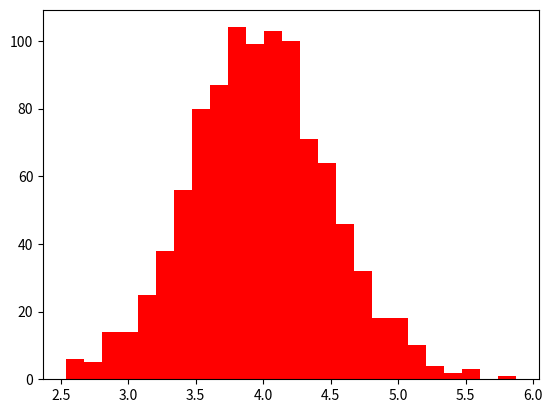

The script that saved this image: (Note: this script raises an exception after producing the figure.)
import matplotlib.pyplot as plt
import numpy as np
import scipy.stats as stats

# Creation of data
RadiusCherries = np.random.normal(4, 0.5, 1000)
RadiusGrapes = np.random.normal(2, 0.5, 1000)

# Estimators for gaussian mean and deviation
MeanCherries = np.median(RadiusCherries)
DevCherries = np.std(RadiusCherries)
MeanGrapes = np.median(RadiusGrapes)
DevGrapes = np.std(RadiusGrapes)

#pdf of data
xCherries = np.linspace(MeanCherries - 3*DevCherries, MeanCherries + 3*DevCherries, 1000)
fCherries = stats.norm(MeanCherries, DevCherries).pdf(xCherries)
xGrapes = np.linspace(MeanGrapes - 3*DevGrapes, MeanGrapes + 3*DevGrapes, 1000)
fGrapes = stats.norm(MeanGrapes, DevGrapes).pdf(xGrapes)

# Probability density functions
plt.figure()
plt.hist(RadiusCherries, normed = 1, bins = 25, color = 'red', alpha = 0.5, label = 'Cherry data')
plt.hist(RadiusGrapes, normed = 1, bins = 25, color = 'green', alpha = 0.5, label = 'Grape data')
plt.plot(xCherries, fCherries, color = 'darkred', linewidth = 2, label = 'Cherry model')
plt.plot(xGrapes, fGrapes, color = 'darkgreen', linewidth = 2, label = 'Grape model')


#New radius data coming in
Data = np.array([1.52, 2.68, 3, 5, 6])

#Bayes
# P(w_c) = P(w_g)
PAprioriCherry = PAprioriGrape = 0.5
PData = 1
PCherry = stats.norm(MeanCherries, DevCherries).pdf(Data) * PAprioriCherry/PData
PGrape = stats.norm(MeanGrapes, DevGrapes).pdf(Data) * PAprioriGrape/PData

for i in range(0, len(Data)):
    if PGrape[i] > PCherry[i]:
        plt.plot(Data[i], 0.02, 'o', color='darkgreen', linewidth=10, markersize=12)
    else:
         plt.plot(Data[i], 0.02, 'o', color='darkred', linewidth=10, markersize=12)
plt.legend()
plt.title('Fruit detection depending on radius')
plt.xlabel('Radius (cm)')
plt.ylabel('Probability')
